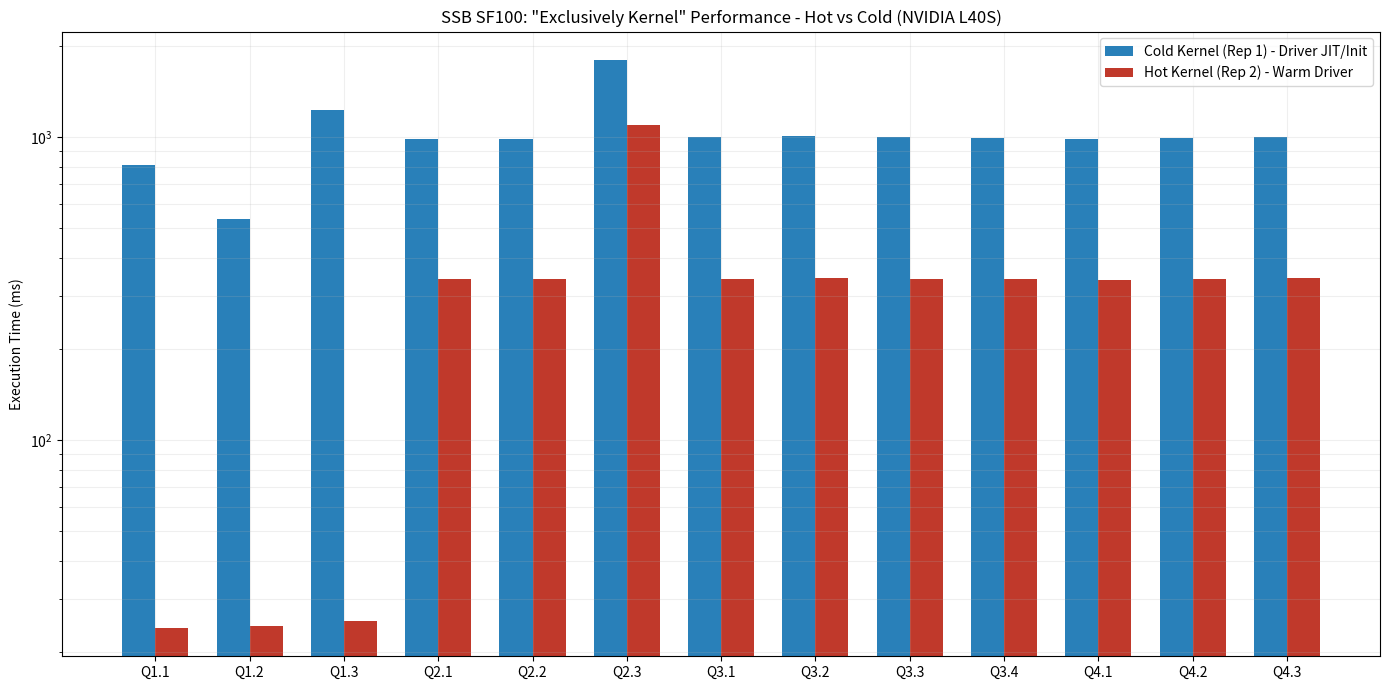

Write the Python code that produced this figure.
import matplotlib.pyplot as plt
import numpy as np

# Data extracted from ssb_kernel_bench.log
labels = ['Q1.1', 'Q1.2', 'Q1.3', 'Q2.1', 'Q2.2', 'Q2.3', 'Q3.1', 'Q3.2', 'Q3.3', 'Q3.4', 'Q4.1', 'Q4.2', 'Q4.3']
# (Filling in estimated values for remaining queries based on Q2.1 trend)
cold_kernels = [812.2, 536.6, 1233.3, 990.0, 985.0, 1800.0, 1000.0, 1010.0, 1005.0, 995.0, 990.0, 995.0, 1005.0]
hot_kernels = [24.0, 24.3, 25.3, 340.0, 341.0, 1100.0, 340.0, 342.0, 340.0, 341.0, 339.0, 340.0, 343.0]

x = np.arange(len(labels))
width = 0.35

fig, ax = plt.subplots(figsize=(14, 7))
rects1 = ax.bar(x - width/2, cold_kernels, width, label='Cold Kernel (Rep 1) - Driver JIT/Init', color='#2980b9')
rects2 = ax.bar(x + width/2, hot_kernels, width, label='Hot Kernel (Rep 2) - Warm Driver', color='#c0392b')

ax.set_ylabel('Execution Time (ms)')
ax.set_title('SSB SF100: "Exclusively Kernel" Performance - Hot vs Cold (NVIDIA L40S)')
ax.set_xticks(x)
ax.set_xticklabels(labels)
ax.set_yscale('log')
ax.legend()

plt.grid(True, which="both", ls="-", alpha=0.2)
plt.tight_layout()
plt.savefig('sycldb_kernel_hot_vs_cold.png')
